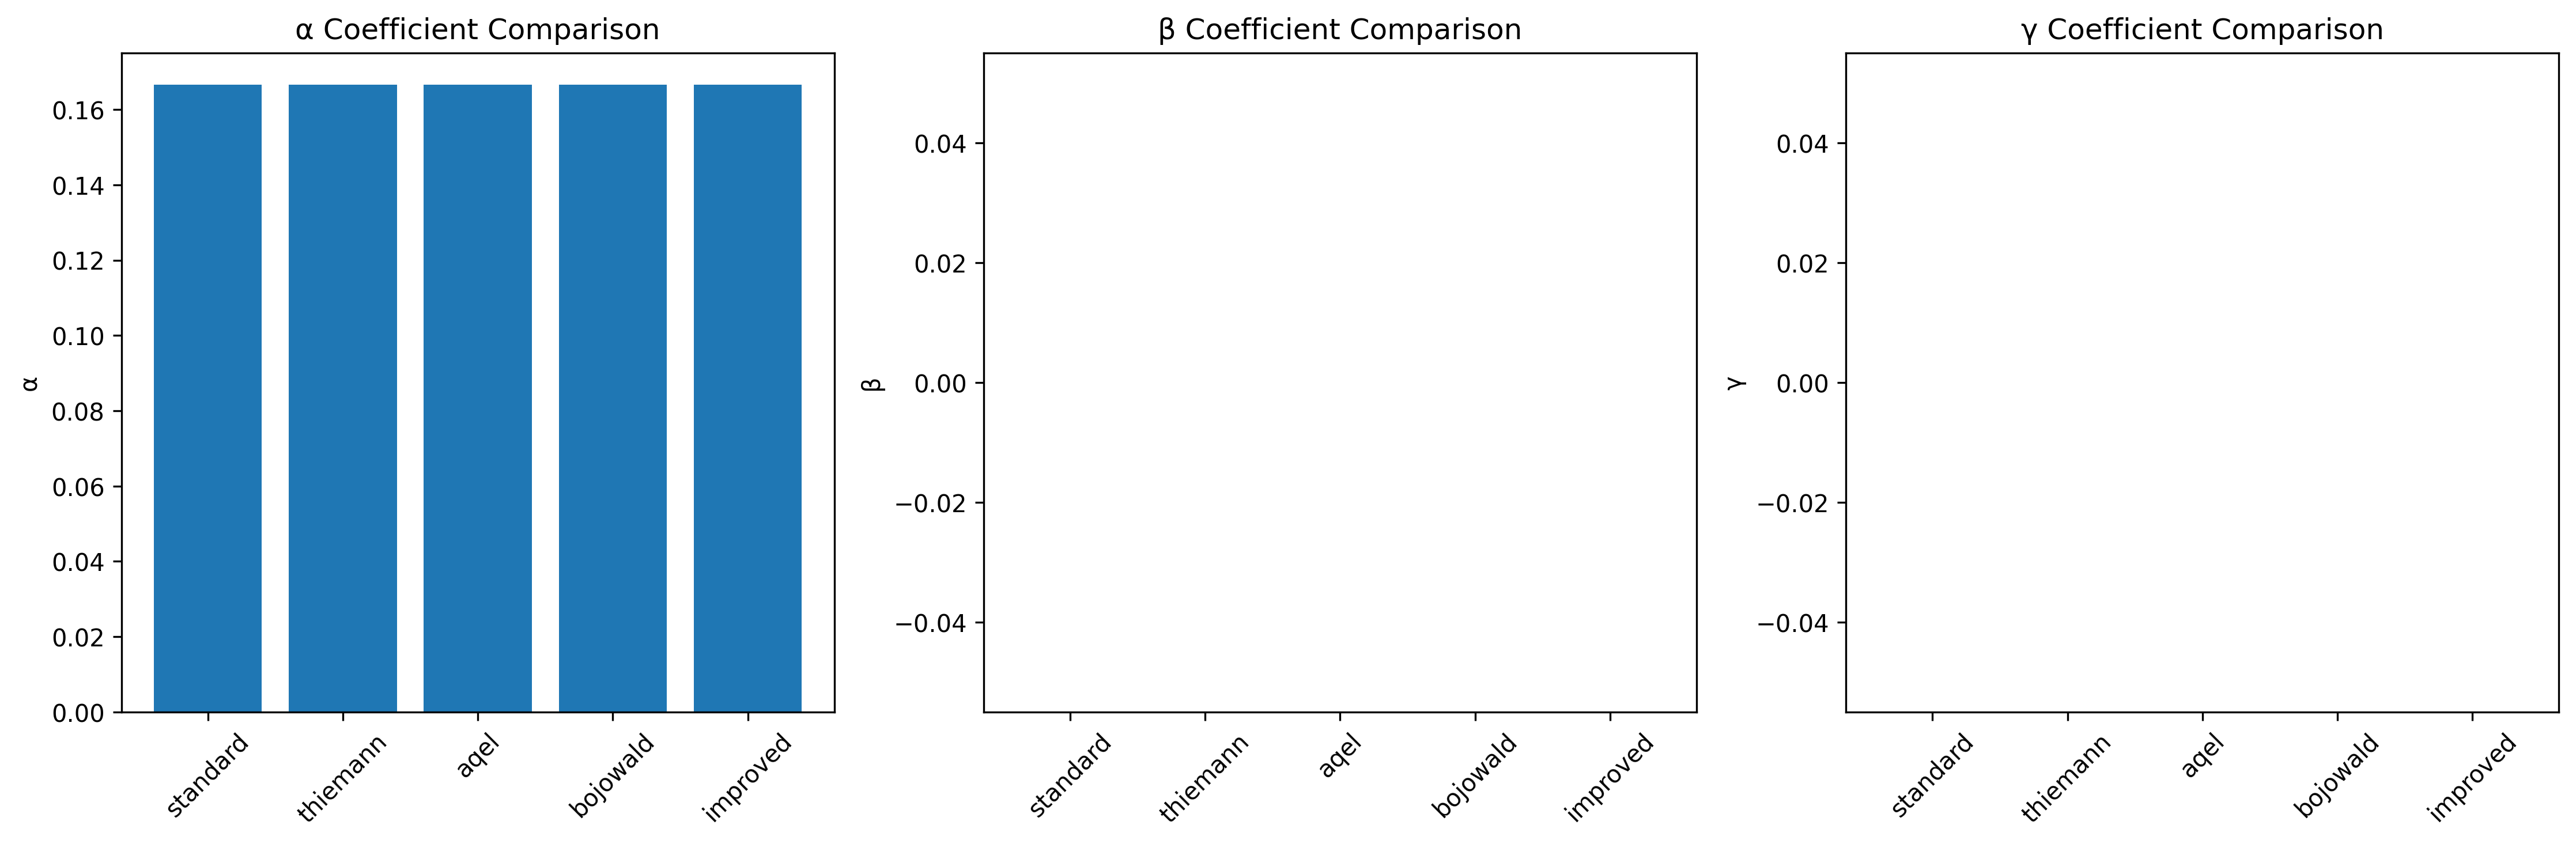

The file beside this chart, header and first rows:
Prescription, α, β, γ
standard, 1/6, 0, 0
thiemann, 1/6, 0, 0
aqel, 1/6, 0, 0
bojowald, 1/6, 0, 0
improved, 1/6, 0, 0
